Run: headless pygame with SDL's dummy video driver; simulated clock (each Clock.tick advances the game by its frame time, no real sleeping); random seed 0; keys injected as events and as key.get_pressed() state; mouse plan: one left click at the window centre at the start of phase 2, then a move to the lower-right quarter at the start of phase 3.
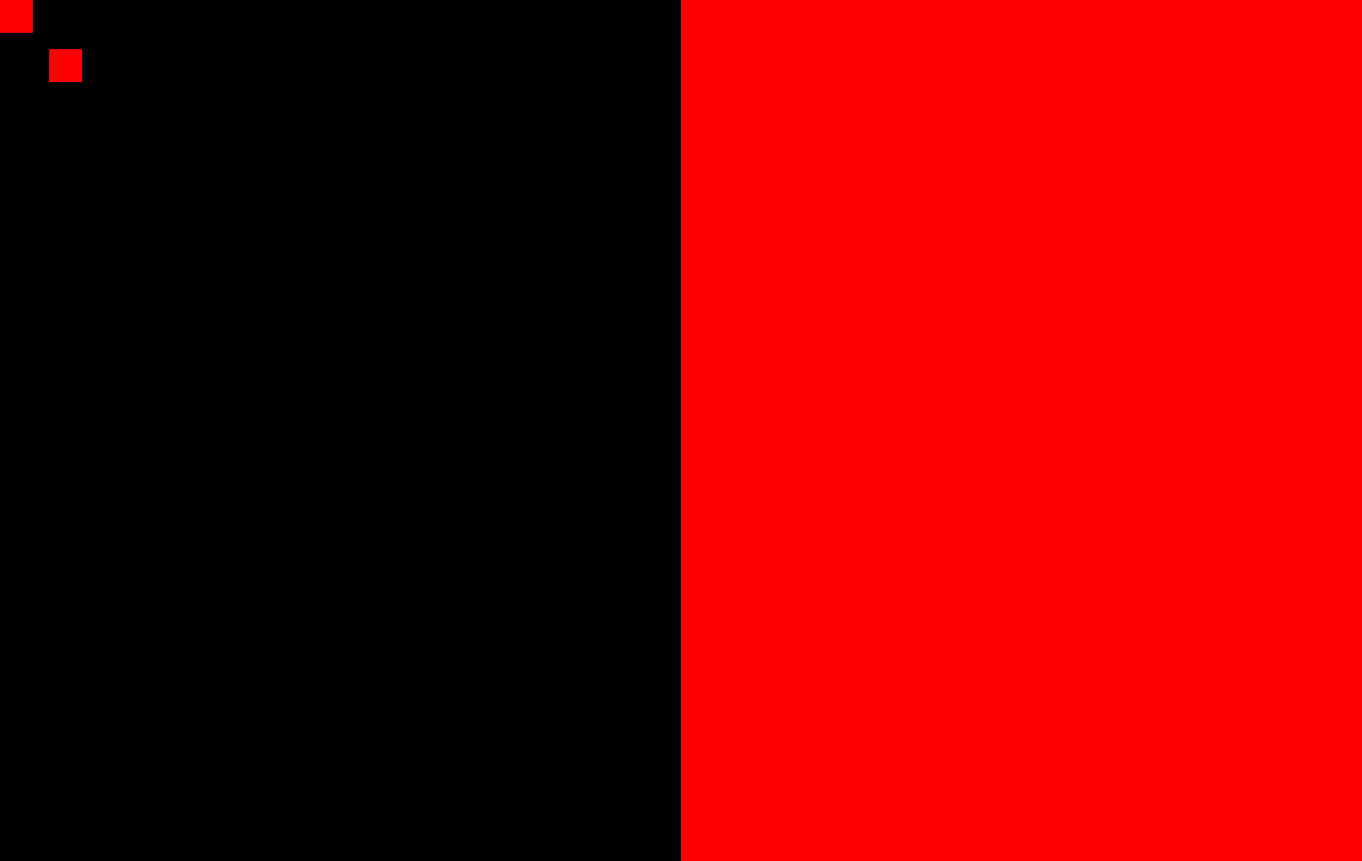
Frame 1 of 4 · flips 1–60 · no input
Frame 2 of 4 · flips 61–180 · clicked the window centre · tapped SPACE, RETURN · held RIGHT (→), D · screen unchanged from frame 1, image omitted
Frame 3 of 4 · flips 181–300 · moved the mouse to the lower-right quarter · held DOWN (↓), S · screen unchanged from frame 2, image omitted
Frame 4 of 4 · flips 301–420 · held LEFT (←), A, UP (↑), W · screen unchanged from frame 3, image omitted

The pygame program that drew these frames:

import pygame


class wall():
    def __init__(self, pos1, pos2):
        self.pos1 = pos1
        print(self.pos1)
        self.pos2 = pos2
        print(self.pos2)

        self.sizex = abs(pos1[0]-pos2[0])
        print(self.sizex)
        self.sizey = abs(pos1[1]-pos2[1])
        print(self.sizey)

    def draw(self):
        pygame.draw.rect(screen,RED,(self.pos1[0],self.pos1[1],self.sizex,self.sizey))

    def collision(self,point):
        if point[0] >= self.pos1[0] and point[0] <= self.pos2[0] and point[1] >= self.pos1[1] and point[1] <= self.pos2[1]:
            return True
        else:
            return False








def calculation(n, pos1, xdeviance, ydeviance,sample):
                return abs(math.ceil(pos1[0] + xdeviance*(n/(sample*2)))), abs(math.ceil(pos1[1] + (ydeviance*(n/(sample*2)))))

def drawline(pos1,pos2,r,g,b):
    xdeviance = pos2[0] - pos1[0]
    ydeviance = pos2[1] - pos1[1]

    samplesize = 50


    for n in range(samplesize*2):
        collision(calculation(n+1, pos1, xdeviance,ydeviance,samplesize))


BLACK = (0, 0, 0)
WHITE = (255, 255, 255)
GREEN = (0, 255, 0)
RED = (255, 0, 0)

pygame.init()
size = (1660, 1050)
screen = pygame.display.set_mode(size)
pygame.display.set_caption("My Game")
done = False
clock = pygame.time.Clock()

walls = []

walls.append(wall((size[0]/2,0),size))

walls.append(wall((0,0),(40,40)))

walls.append(wall((60,60),(100,100)))

# -------- Main Program Loop -----------
while not done:
    # --- Main event loop
    for event in pygame.event.get():
        if event.type == pygame.QUIT:
            done = True

    screen.fill(BLACK)

    if pygame.mouse.get_pressed()[0]:
        collided = False
        point = pygame.mouse.get_pos()
        for obj in walls:
            if obj.collision(point):
                collided = True
                #find point of collision
                break
        if collided:
            print("true")
        else:
            print("false")


    for obj in walls:
        obj.draw()


    pygame.display.flip()
    # --- Limit to 60 frames per second
    clock.tick(60)



# Close the window and quit.
pygame.quit()
